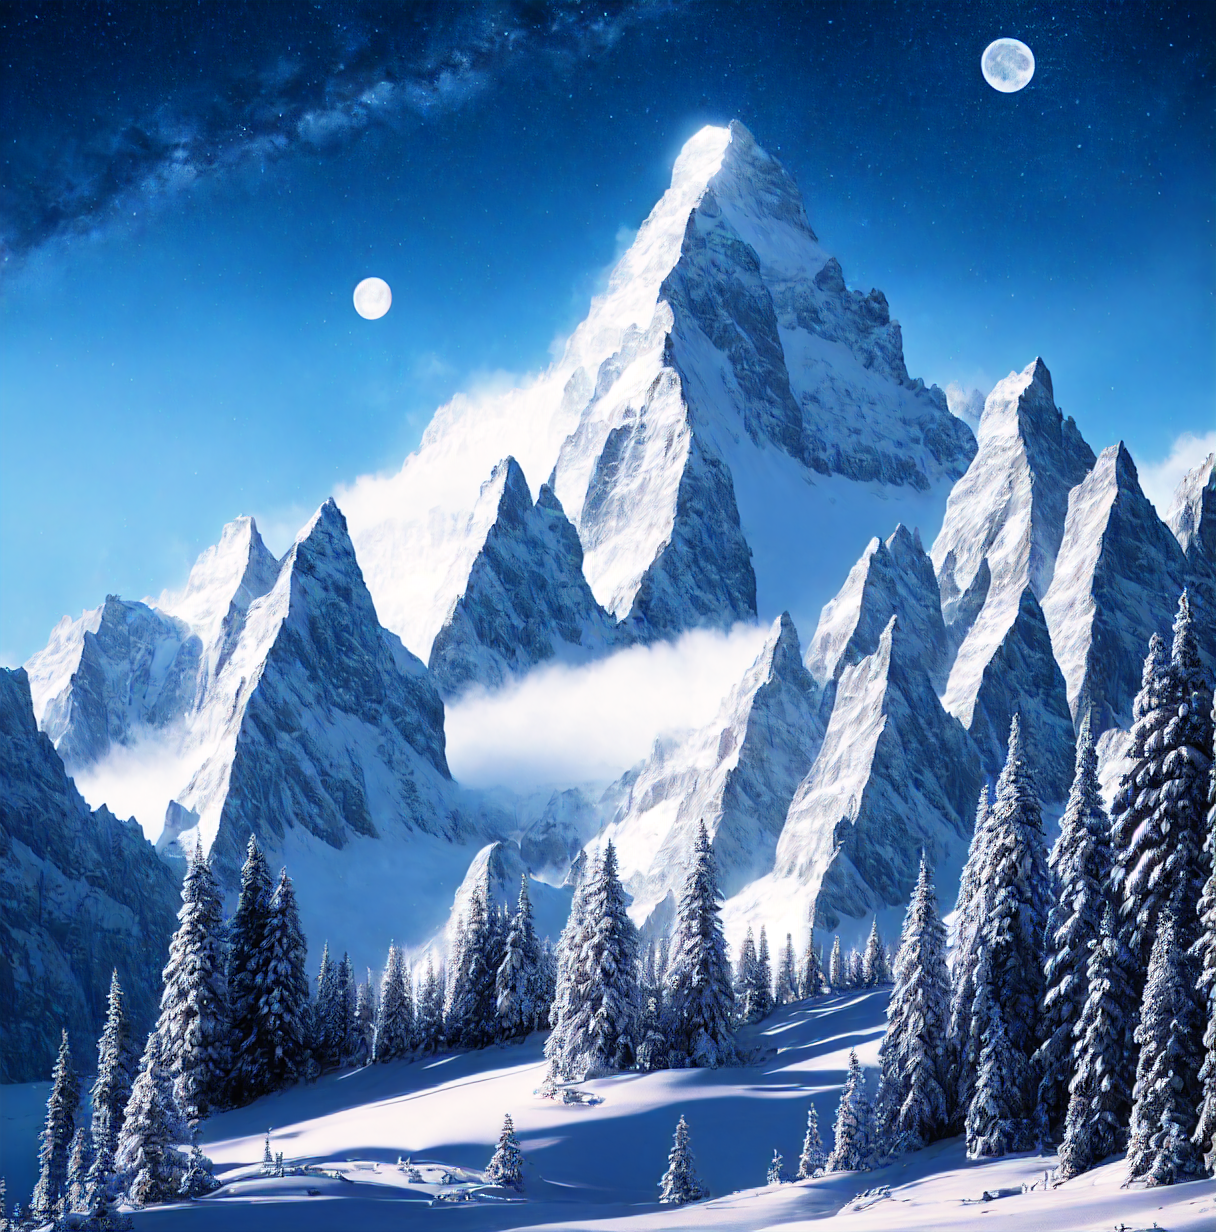
Generation parameters embedded in this image by AUTOMATIC1111 Stable Diffusion web UI or a fork of it (Forge, ...) (PNG 'parameters' text chunk):
Intricate, High Detail, Sharp focus, dramatic, photorealistic, image taken with Hasselblad, 4k, 8k, Wallpaper, frozen snow capped mountain, moon shining, snowing
Negative prompt: canvas frame, cartoon, 3d, ((disfigured)), ((bad art)), ((deformed)),((extra limbs)),((close up)),((b&w)), wierd colors, blurry, (((duplicate))), ((morbid)), ((mutilated)), [out of frame], extra fingers, mutated hands, ((poorly drawn hands)), ((poorly drawn face)), (((mutation))), (((deformed))), ((ugly)), blurry, ((bad anatomy)), (((bad proportions))), ((extra limbs)), cloned face, (((disfigured))), out of frame, ugly, extra limbs, (bad anatomy), gross proportions, (malformed limbs), ((missing arms)), ((missing legs)), (((extra arms))), (((extra legs))), mutated hands, (fused fingers), (too many fingers), (((long neck))), Photoshop, video game, ugly, tiling, poorly drawn hands, poorly drawn feet, poorly drawn face, out of frame, mutation, mutated, extra limbs, extra legs, extra arms, disfigured, deformed, cross-eye, body out of frame, blurry, bad art, bad anatomy, 3d render
Steps: 20, Sampler: DPM++ SDE Karras, CFG scale: 7, Seed: 1583304560, Size: 1216x1232, Model hash: 13dfc9921f, Model: dreamshaper_332BakedVaeClipFix